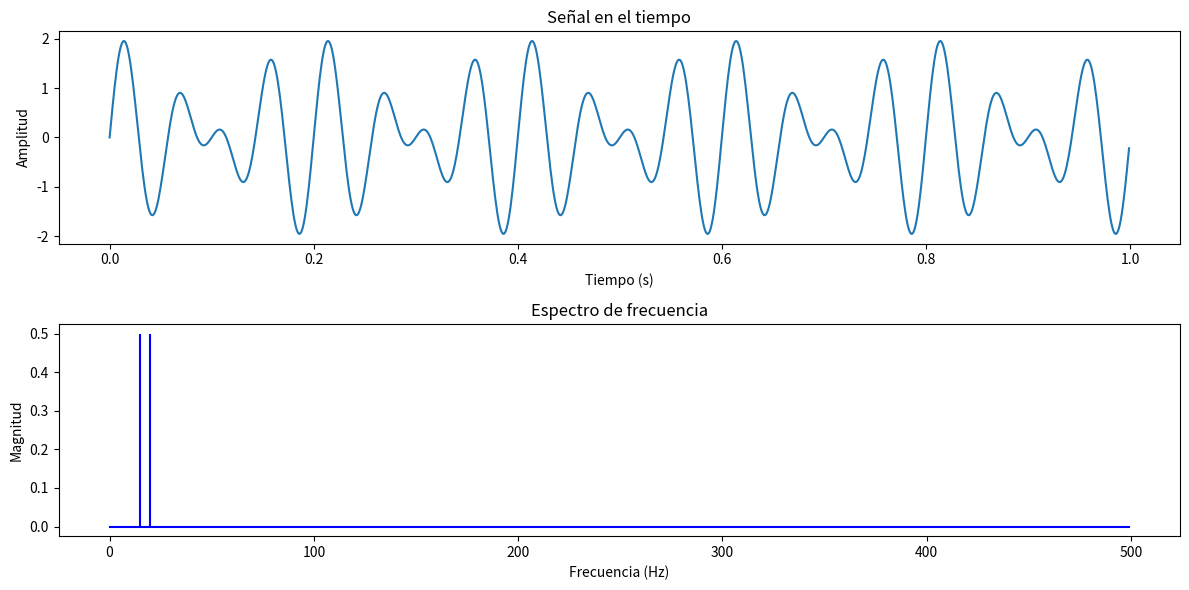

Source code (Python):
import numpy as np
import matplotlib.pyplot as plt

# Parámetros de la señal
Fs = 1000  # Frecuencia de muestreo (Hz)
T = 1 / Fs  # Intervalo de muestreo
t = np.arange(0, 1, T)  # Vector de tiempo de 1 segundo

# Generamos una señal con dos componentes de frecuencia
f1 = 50  # Frecuencia de la primera componente (Hz)
f2 = 120  # Frecuencia de la segunda componente (Hz)
signal = np.sin(2 * np.pi * 15 * t) + np.sin(2 * np.pi * 20 * t)

# Aplicamos la Transformada de Fourier
fft_signal = np.fft.fft(signal)
N = len(signal)
frequencies = np.fft.fftfreq(N, T)

# Tomamos el módulo del resultado para obtener la magnitud de la frecuencia
magnitude = np.abs(fft_signal) / N

# Visualizamos la señal original y su espectro de frecuencia
plt.figure(figsize=(12, 6))

# Señal en el dominio del tiempo
plt.subplot(2, 1, 1)
plt.plot(t, signal)
plt.title("Señal en el tiempo")
plt.xlabel("Tiempo (s)")
plt.ylabel("Amplitud")

# Espectro de frecuencia
plt.subplot(2, 1, 2)
plt.stem(frequencies[:N // 2], magnitude[:N // 2], 'b', markerfmt=" ", basefmt="-b")
plt.title("Espectro de frecuencia")
plt.xlabel("Frecuencia (Hz)")
plt.ylabel("Magnitud")
plt.tight_layout()
plt.show()
